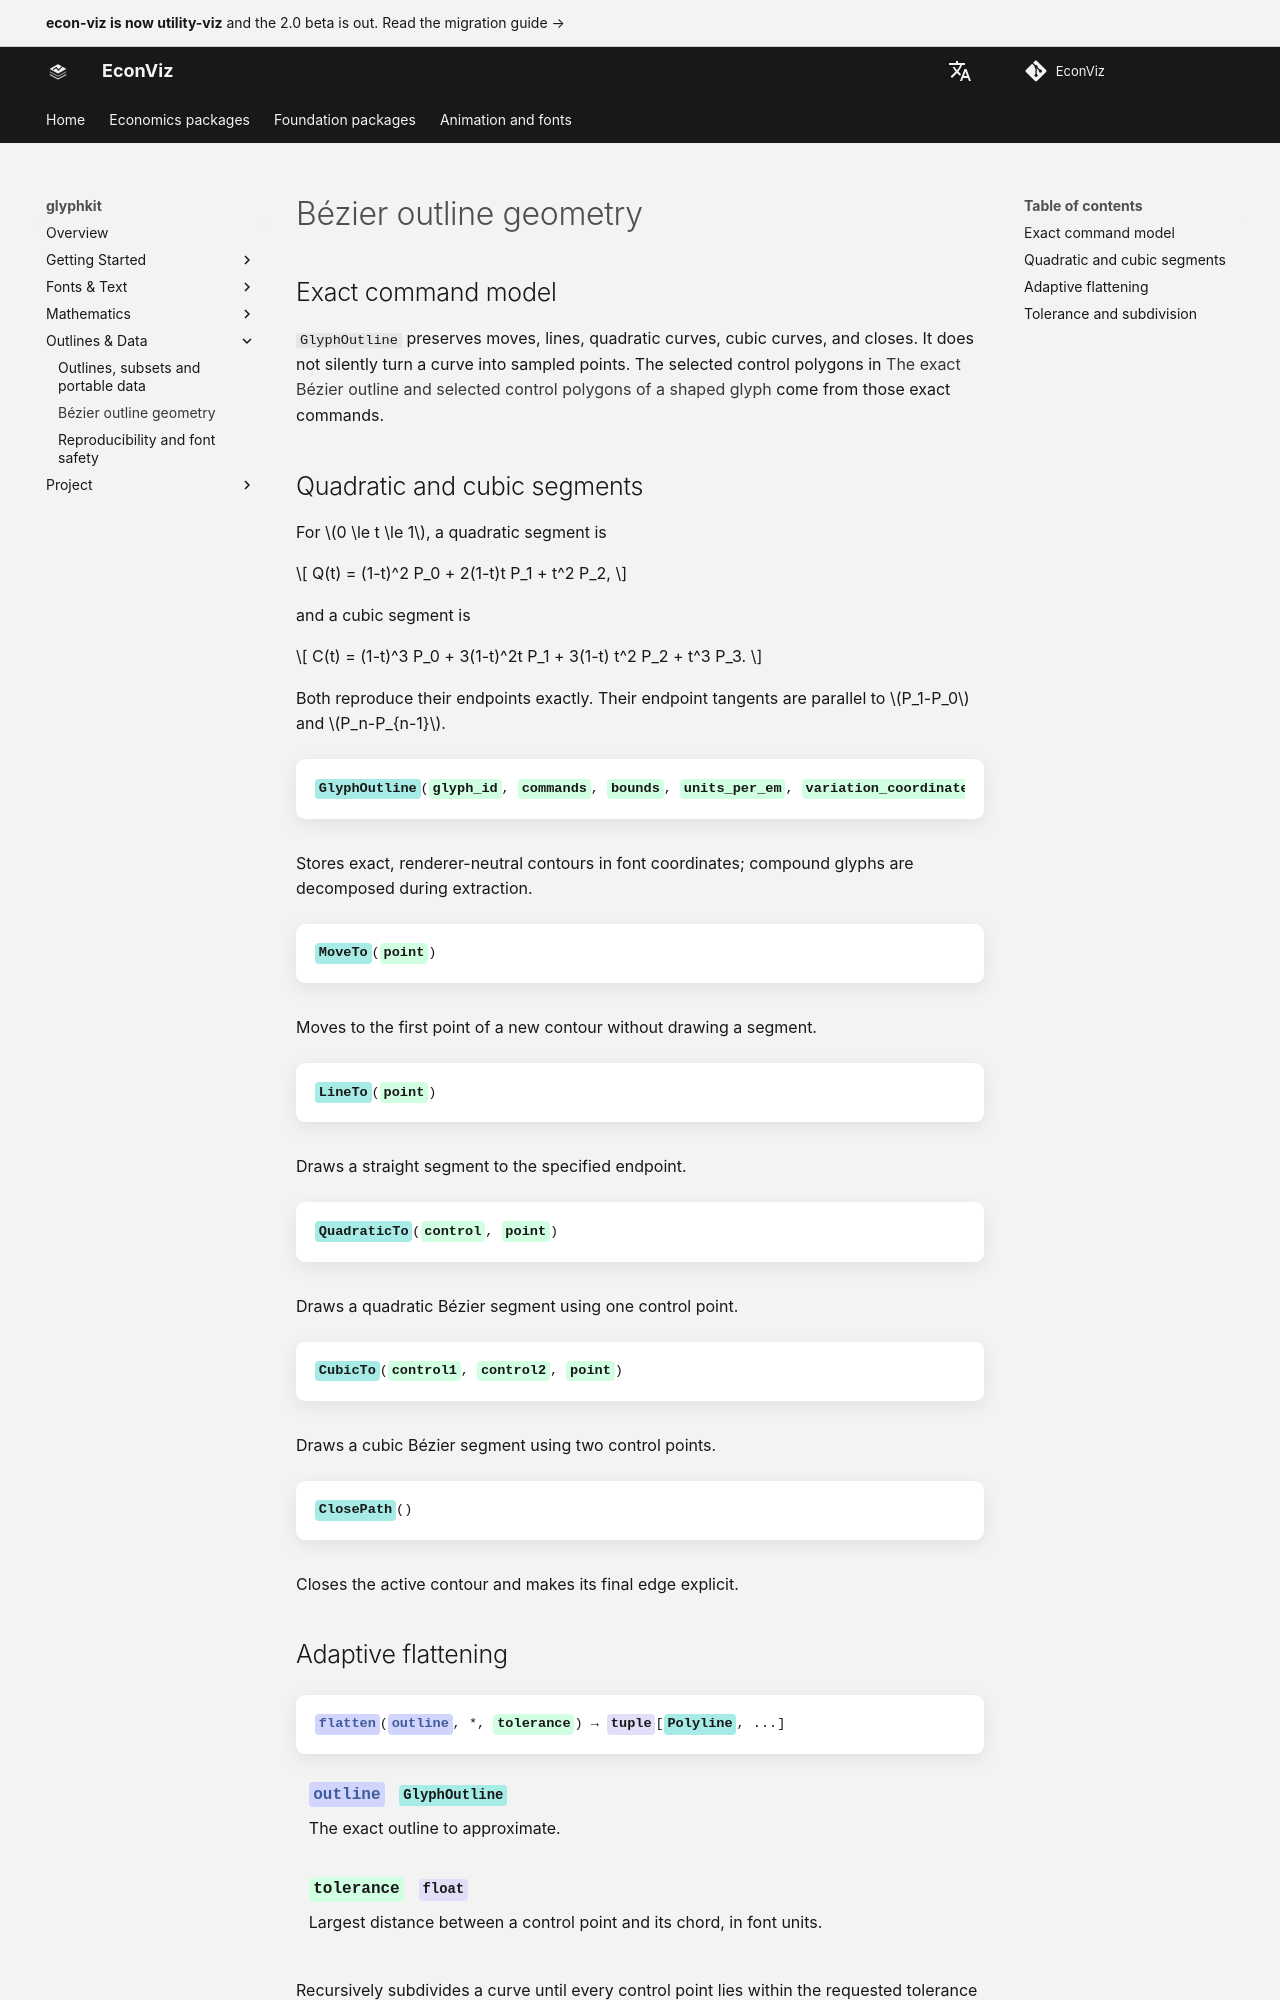

repository: EconViz/econ-viz-docs · page: glyphkit/guides/bezier-geometry/index.html · generator: mkdocs

---
seo_title: "Bézier outline geometry"
---

# Bézier outline geometry

<span id="sec-glyph-bezier"></span>

## Exact command model

`GlyphOutline` preserves moves, lines, quadratic curves, cubic curves, and closes. It does not silently turn a curve into sampled points. The selected control polygons in [The exact Bézier outline and selected control polygons of a shaped glyph](outlines-embedding.md#fig-glyph-outline) come from those exact commands.

## Quadratic and cubic segments

For $0 \le t \le 1$, a quadratic segment is

$$
Q(t) = (1-t)^2 P_0 + 2(1-t)t P_1 + t^2 P_2,
$$

and a cubic segment is

$$
C(t) = (1-t)^3 P_0 + 3(1-t)^2t P_1 + 3(1-t) t^2 P_2 + t^3 P_3.
$$

Both reproduce their endpoints exactly. Their endpoint tangents are parallel to $P_1-P_0$ and $P_n-P_{n-1}$.

<!-- api: glyphkit.guides_bezier_geometry_1 -->

Stores exact, renderer-neutral contours in font coordinates; compound glyphs are decomposed during extraction.

<!-- api: glyphkit.guides_bezier_geometry_2 -->

Moves to the first point of a new contour without drawing a segment.

<!-- api: glyphkit.guides_bezier_geometry_3 -->

Draws a straight segment to the specified endpoint.

<!-- api: glyphkit.guides_bezier_geometry_4 -->

Draws a quadratic Bézier segment using one control point.

<!-- api: glyphkit.guides_bezier_geometry_5 -->

Draws a cubic Bézier segment using two control points.

<!-- api: glyphkit.guides_bezier_geometry_6 -->

Closes the active contour and makes its final edge explicit.
